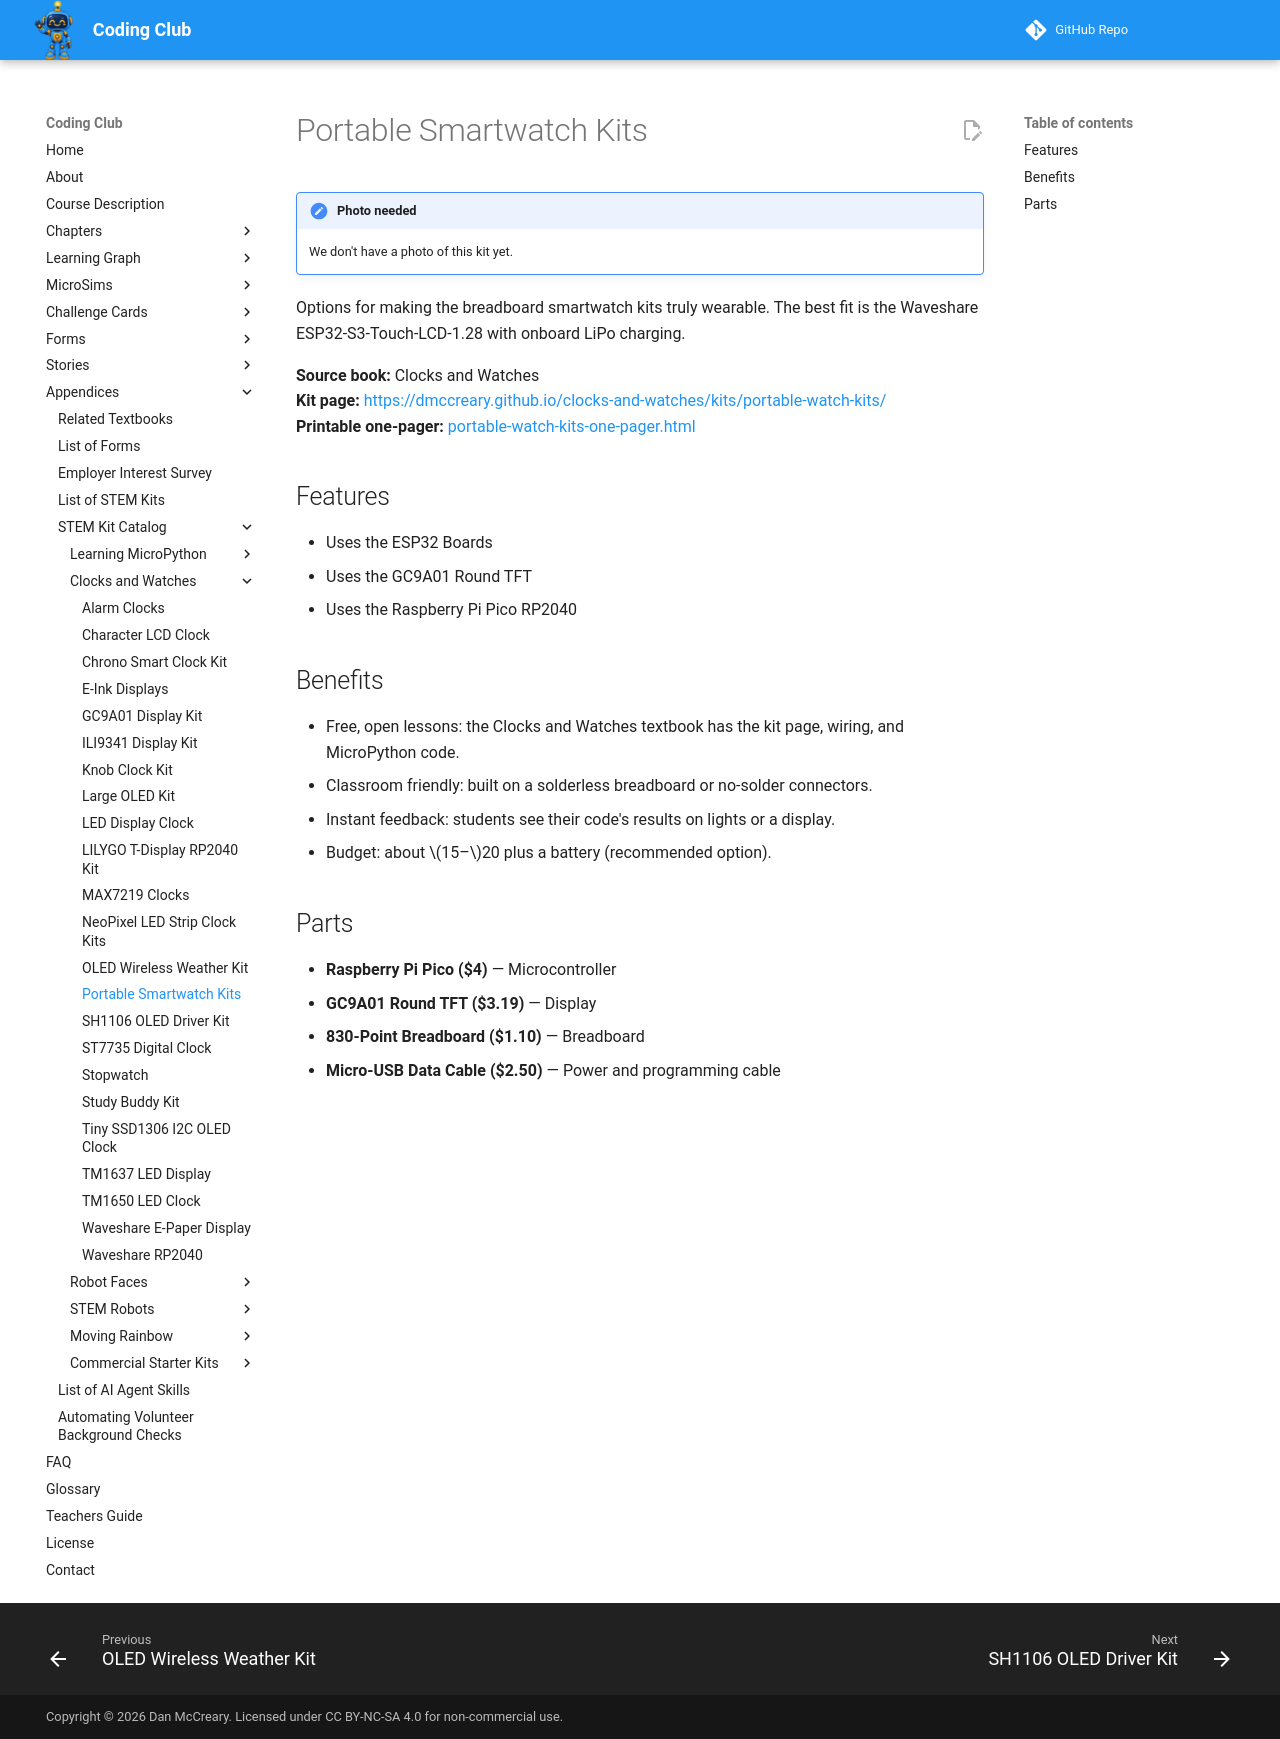

repository: dmccreary/coding-club · page: kits/portable-watch-kits/index.html · generator: mkdocs

---
title: "Portable Smartwatch Kits"
description: "Options for making the breadboard smartwatch kits truly wearable. The best fit is the Waveshare ESP32-S3-Touch-LCD-1.28 with onboard LiPo charging."
---

# Portable Smartwatch Kits

!!! note "Photo needed"
    We don't have a photo of this kit yet.

Options for making the breadboard smartwatch kits truly wearable. The best fit is the Waveshare ESP32-S3-Touch-LCD-1.28 with onboard LiPo charging.

**Source book:** Clocks and Watches  
**Kit page:** [https://dmccreary.github.io/clocks-and-watches/kits/portable-watch-kits/](https://dmccreary.github.io/clocks-and-watches/kits/portable-watch-kits/)  
**Printable one-pager:** [portable-watch-kits-one-pager.html](portable-watch-kits-one-pager.html)

## Features

- Uses the ESP32 Boards
- Uses the GC9A01 Round TFT
- Uses the Raspberry Pi Pico RP2040

## Benefits

- Free, open lessons: the Clocks and Watches textbook has the kit page, wiring, and MicroPython code.
- Classroom friendly: built on a solderless breadboard or no-solder connectors.
- Instant feedback: students see their code's results on lights or a display.
- Budget: about $15–$20 plus a battery (recommended option).

## Parts

- **Raspberry Pi Pico ($4)** — Microcontroller
- **GC9A01 Round TFT ($3.19)** — Display
- **830-Point Breadboard ($1.10)** — Breadboard
- **Micro-USB Data Cable ($2.50)** — Power and programming cable
